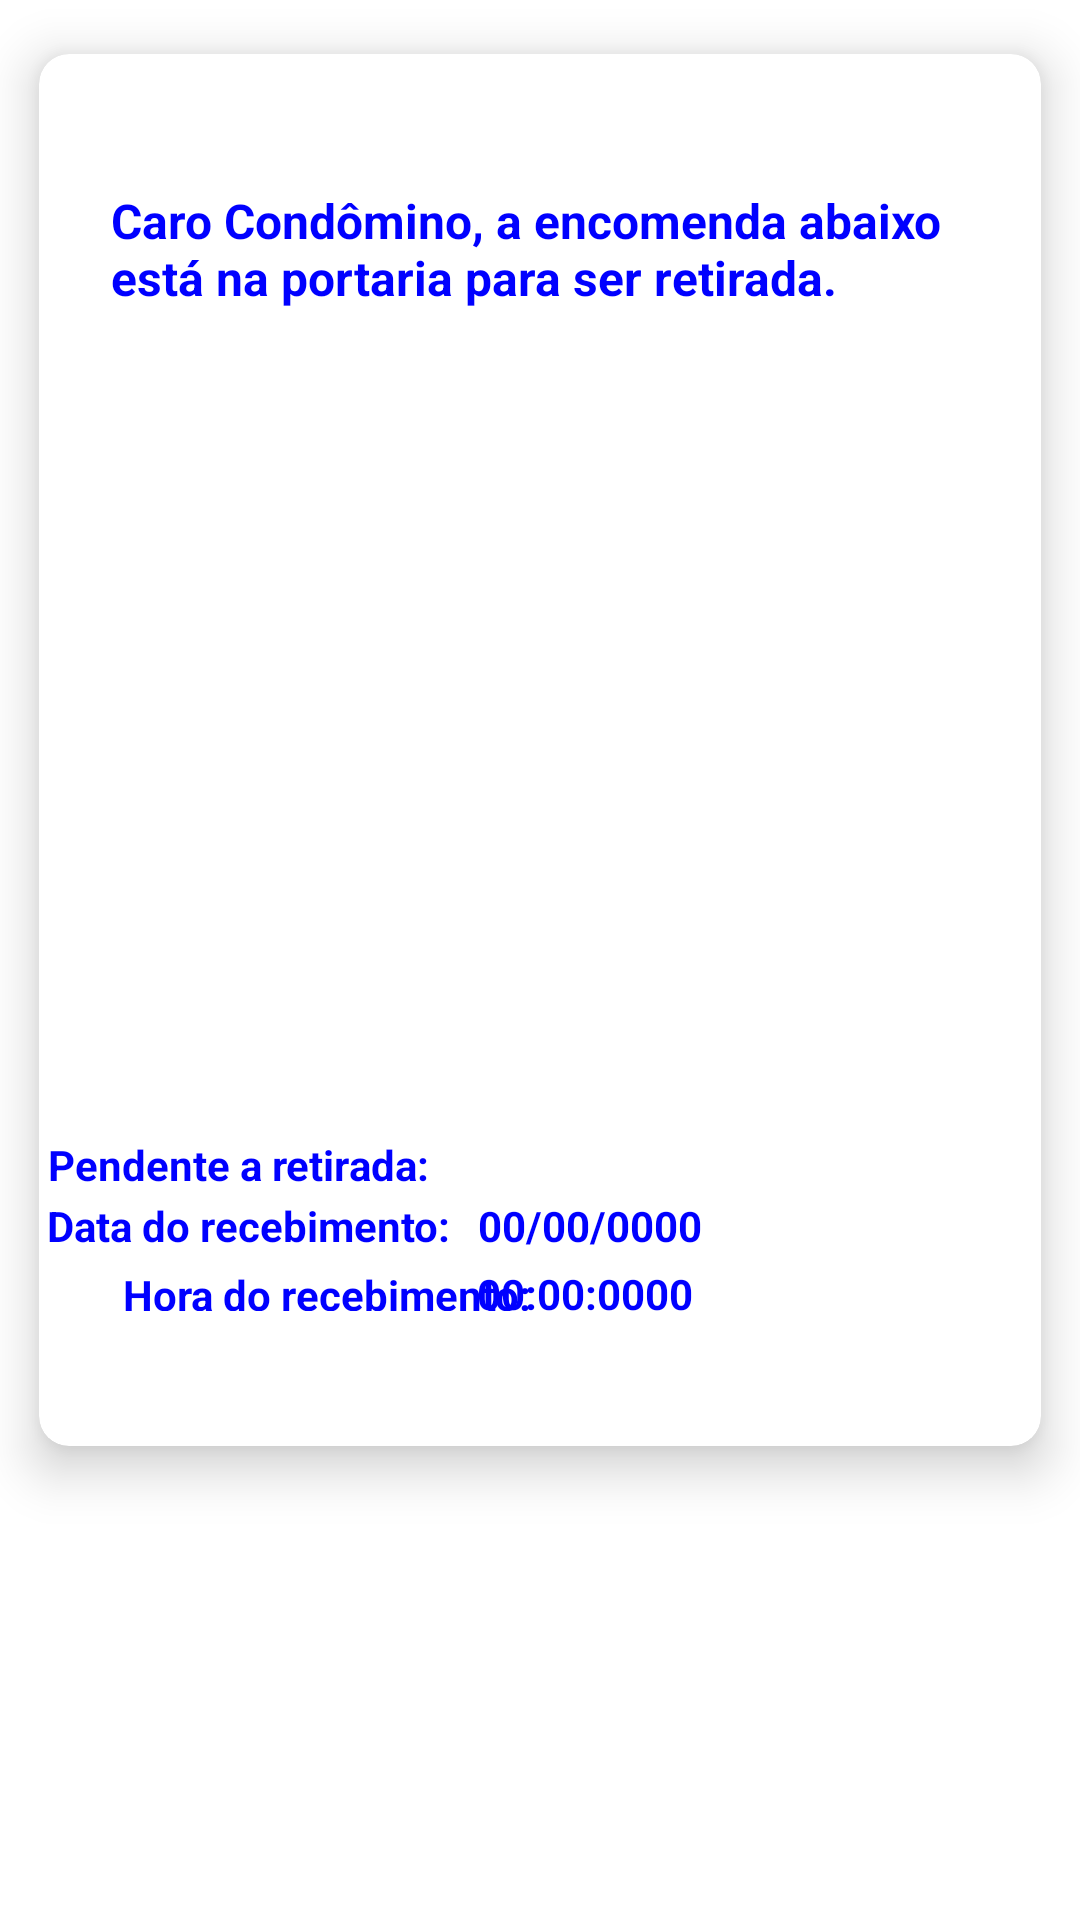

This screen was rendered from an Android layout file. Write that file and the resources it references.
<!-- AndroidManifest.xml: application theme Theme.Cheguei_102 -->
<!-- res/layout/encomendas_usuarios_adapter2.xml -->
<?xml version="1.0" encoding="utf-8"?>
<androidx.appcompat.widget.LinearLayoutCompat xmlns:android="http://schemas.android.com/apk/res/android"
    android:layout_width="match_parent"
    android:layout_height="match_parent"
    xmlns:app="http://schemas.android.com/apk/res-auto"
    xmlns:tools="http://schemas.android.com/tools"
    android:orientation="vertical">

    <androidx.cardview.widget.CardView
        android:layout_width="match_parent"
        android:layout_height="500dp"
        android:foreground="?attr/selectableItemBackground"
        app:cardCornerRadius="10dp"
        app:cardElevation="10dp"
        app:cardUseCompatPadding="true">


        <androidx.constraintlayout.widget.ConstraintLayout
            android:layout_width="match_parent"
            android:layout_height="550dp"
            tools:layout_editor_absoluteX="0dp"
            tools:layout_editor_absoluteY="-57dp">

            <TextView
                android:id="@+id/textViewEncomendas"
                android:layout_width="0dp"
                android:layout_height="wrap_content"
                android:layout_marginStart="24dp"
                android:layout_marginTop="37dp"
                android:layout_marginEnd="24dp"
                android:layout_marginBottom="457dp"
                android:text="Caro Condômino, a encomenda abaixo está na portaria para ser retirada."
                android:textColor="@color/azul"
                android:textSize="16dp"
                android:textStyle="bold"
                app:layout_constraintBottom_toBottomOf="parent"
                app:layout_constraintEnd_toEndOf="parent"
                app:layout_constraintHorizontal_bias="0.0"
                app:layout_constraintStart_toStartOf="parent"
                app:layout_constraintTop_toTopOf="parent" />

            <ImageView
                android:id="@+id/imageViewEncomendas"
                android:layout_width="363dp"
                android:layout_height="0dp"
                android:layout_marginStart="24dp"
                android:layout_marginTop="120dp"
                android:layout_marginBottom="200dp"
                app:layout_constraintBottom_toBottomOf="parent"
                app:layout_constraintEnd_toEndOf="parent"
                app:layout_constraintStart_toStartOf="parent"
                app:layout_constraintTop_toTopOf="parent"
                tools:srcCompat="@tools:sample/avatars" />

            <TextView
                android:id="@+id/textViewEncomendas4"
                android:layout_width="wrap_content"
                android:layout_height="wrap_content"
                android:layout_marginStart="28dp"
                android:layout_marginTop="311dp"
                android:layout_marginEnd="222dp"
                android:layout_marginBottom="80dp"
                android:text="Data do recebimento:"
                android:textColor="@color/azul"
                android:textStyle="bold"
                app:layout_constraintBottom_toBottomOf="parent"
                app:layout_constraintEnd_toEndOf="parent"
                app:layout_constraintStart_toStartOf="parent"
                app:layout_constraintTop_toTopOf="parent" />

            <TextView
                android:id="@+id/textViewEncomendas5"
                android:layout_width="140dp"
                android:layout_height="15dp"
                android:layout_marginStart="28dp"
                android:layout_marginTop="336dp"
                android:layout_marginEnd="218dp"
                android:layout_marginBottom="60dp"
                android:text="Hora do recebimento:"
                android:textColor="@color/azul"
                android:textStyle="bold"
                app:layout_constraintBottom_toBottomOf="parent"
                app:layout_constraintEnd_toEndOf="parent"
                app:layout_constraintHorizontal_bias="0.0"
                app:layout_constraintStart_toStartOf="parent"
                app:layout_constraintTop_toTopOf="parent"
                app:layout_constraintVertical_bias="0.489" />

            <TextView
                android:id="@+id/textViewEncomendas2"
                android:layout_width="wrap_content"
                android:layout_height="wrap_content"
                android:layout_marginStart="172dp"
                android:layout_marginTop="311dp"
                android:layout_marginEnd="139dp"
                android:layout_marginBottom="80dp"
                android:text="00/00/0000"
                android:textColor="@color/azul"
                android:textStyle="bold"
                app:layout_constraintBottom_toBottomOf="parent"
                app:layout_constraintEnd_toEndOf="parent"
                app:layout_constraintStart_toEndOf="@+id/textViewEncomendas4"
                app:layout_constraintStart_toStartOf="parent"
                app:layout_constraintTop_toTopOf="parent" />

            <TextView
                android:id="@+id/textViewEncomendas3"
                android:layout_width="wrap_content"
                android:layout_height="wrap_content"
                android:layout_marginStart="172dp"
                android:layout_marginTop="336dp"
                android:layout_marginEnd="142dp"
                android:layout_marginBottom="60dp"
                android:text="00:00:0000"
                android:textColor="@color/azul"
                android:textStyle="bold"
                app:layout_constraintBottom_toBottomOf="parent"
                app:layout_constraintEnd_toEndOf="parent"
                app:layout_constraintStart_toStartOf="parent"
                app:layout_constraintTop_toTopOf="parent" />

            <TextView
                android:id="@+id/textViewEncomendas1"
                android:layout_width="wrap_content"
                android:layout_height="wrap_content"
                android:layout_marginStart="28dp"
                android:layout_marginTop="290dp"
                android:layout_marginEnd="229dp"
                android:layout_marginBottom="100dp"
                android:text="Pendente a retirada:"
                android:textColor="@color/azul"
                android:textStyle="bold"
                app:layout_constraintBottom_toBottomOf="parent"
                app:layout_constraintEnd_toEndOf="parent"
                app:layout_constraintStart_toStartOf="parent"
                app:layout_constraintTop_toTopOf="parent" />

            <TextView
                android:id="@+id/textView2"
                android:layout_width="wrap_content"
                android:layout_height="wrap_content"
                android:layout_marginStart="173dp"
                android:layout_marginTop="290dp"
                android:layout_marginEnd="188dp"
                android:layout_marginBottom="100dp"
                android:text="Sim"
                android:textColor="@color/azul"
                android:textStyle="bold"
                app:layout_constraintBottom_toBottomOf="parent"
                app:layout_constraintEnd_toEndOf="parent"
                app:layout_constraintHorizontal_bias="1.0"
                app:layout_constraintStart_toStartOf="parent"
                app:layout_constraintTop_toTopOf="parent"
                app:layout_constraintVertical_bias="0.51" />


        </androidx.constraintlayout.widget.ConstraintLayout>


    </androidx.cardview.widget.CardView>






</androidx.appcompat.widget.LinearLayoutCompat>
<!-- resources referenced by this layout -->
<resources>
  <color name="azul">#0000ff</color>
  <style name="Theme.Cheguei_102" parent="Theme.MaterialComponents.DayNight.NoActionBar">
          
          <item name="colorPrimary">@color/purple_500</item>
          <item name="colorPrimaryVariant">@color/purple_700</item>
          <item name="colorOnPrimary">@color/white</item>
          
          <item name="colorSecondary">@color/teal_200</item>
          <item name="colorSecondaryVariant">@color/teal_700</item>
          <item name="colorOnSecondary">@color/black</item>
          
          <item name="android:statusBarColor" tools:targetApi="l">?attr/colorPrimaryVariant</item>
          
      </style>
  <color name="purple_500">#FF6200EE</color>
  <color name="purple_700">#FF3700B3</color>
  <color name="white">#FFFFFFFF</color>
  <color name="teal_200">#FF03DAC5</color>
  <color name="teal_700">#FF018786</color>
  <color name="black">#FF000000</color>
</resources>
